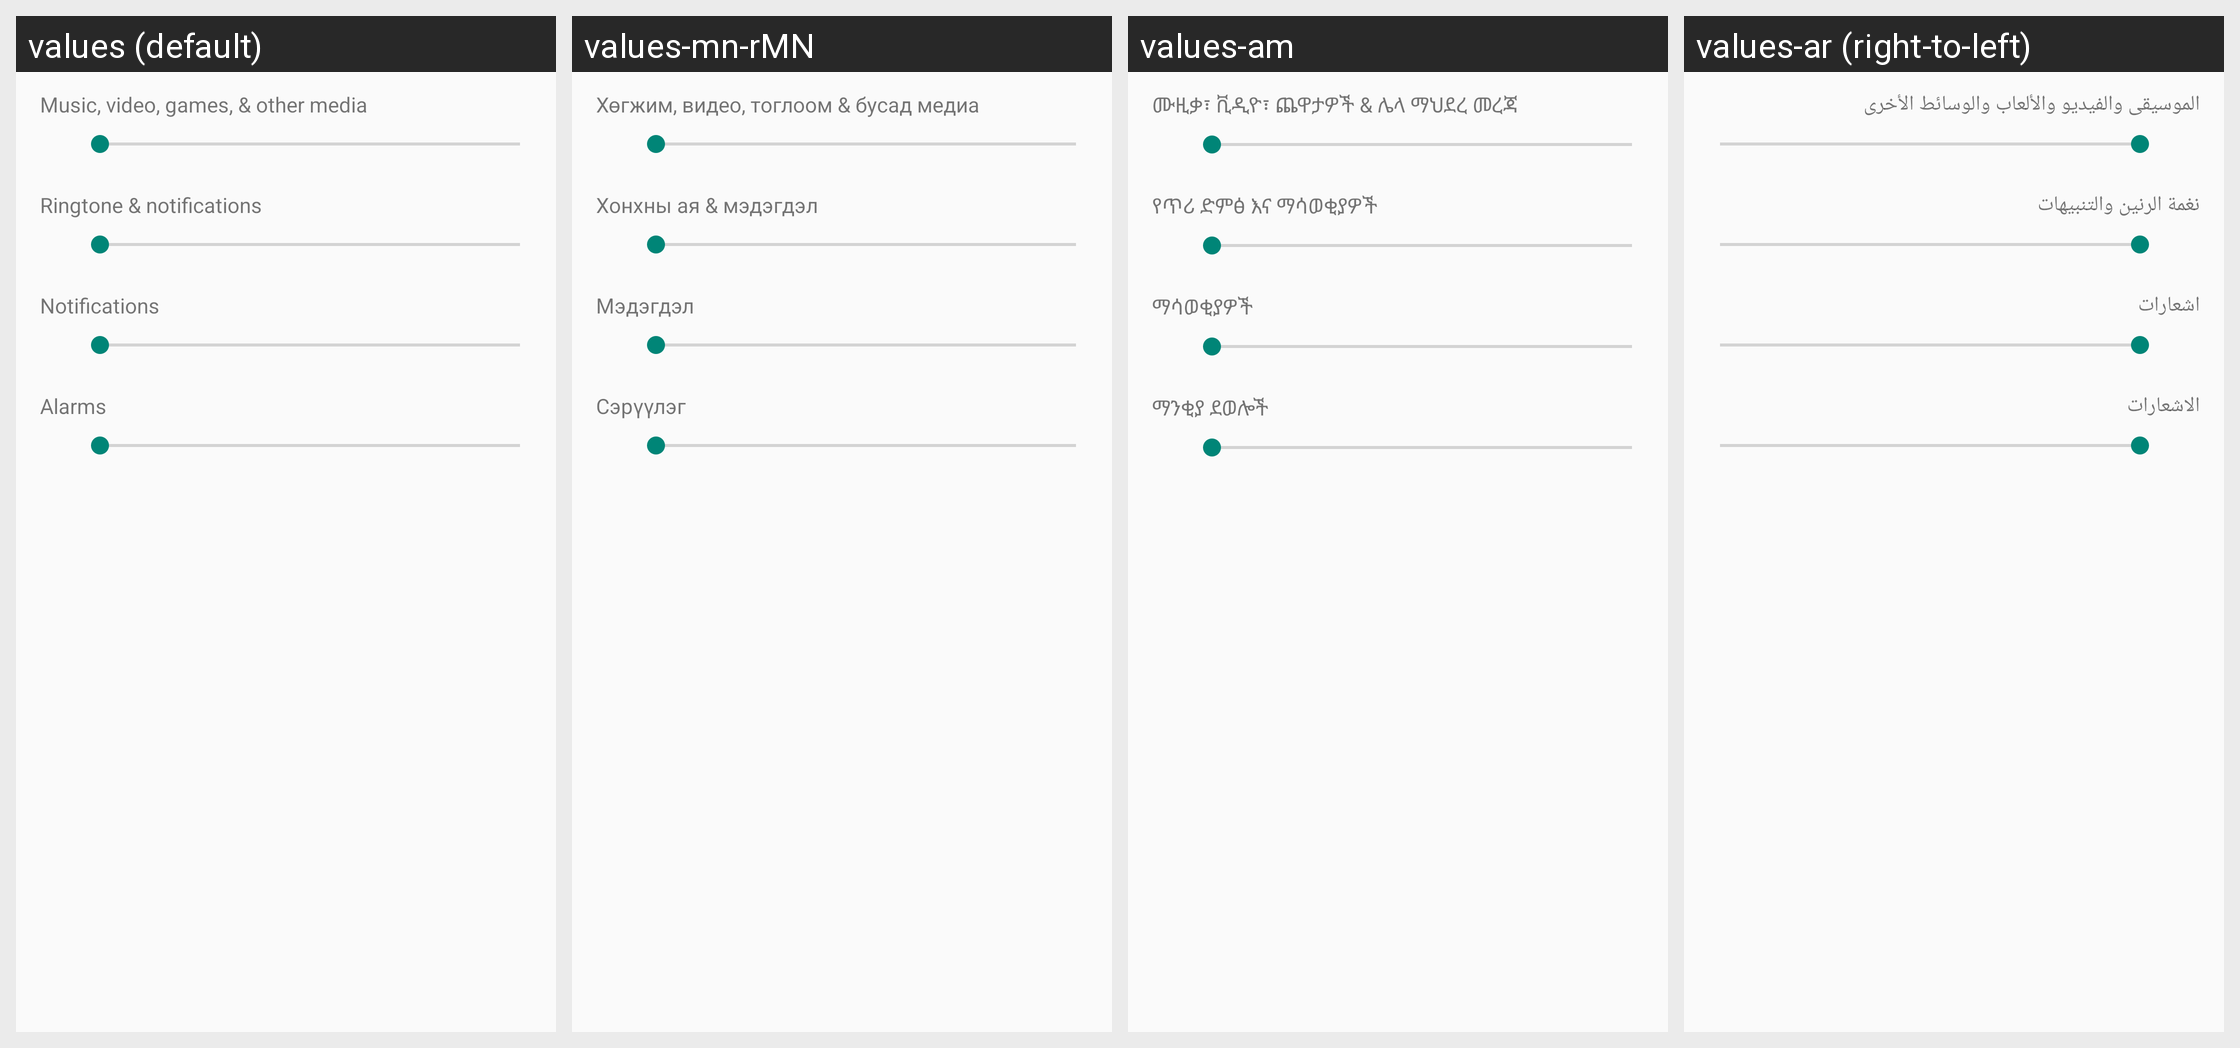

Translations of the strings shown on this Android screen, per locale in the grid:
Android screen res/layout/preference_dialog_ringervolume.xml rendered under 4 locales, left to right: values (default), values-mn-rMN, values-am, values-ar (right-to-left). Device: Nexus 5 (rendered at 1080×1920; each locale shown at half size, 540×960, under a caption strip naming it); theme Theme.Settings.
Other locales in the repository, not shown: values-af, values-ca, values-cs, values-da, values-de, values-en-rIN, values-es, values-es-rUS, values-et, values-et-rEE, values-fa, values-fi, values-fr, values-fr-rCA, values-hr, values-hu, values-in, values-it, values-iw, values-ja, values-ko, values-lt, values-lv, values-ms, values-ms-rMY, values-nb, values-nl, values-pl, values-pt, values-pt-rPT, values-ro, values-ru, values-sk, values-sl, values-sv, values-sw, values-tl, values-tr, values-uk, values-vi, values-zh-rCN, values-zh-rTW, values-zu.
Strings drawn on this screen, with the default value and each locale's value (text and hints the layout hard-codes, and strings that could not be matched under every locale, appear in the picture but are not listed):

volume_media_description
  values: Music, video, games, & other media
  values-mn-rMN: Хөгжим, видео, тоглоом & бусад медиа
  values-am: ሙዚቃ፣ ቪዲዮ፣ ጨዋታዎች & ሌላ ማህደረ መረጃ
  values-ar: الموسيقى والفيديو والألعاب والوسائط الأخرى

volume_ring_description
  values: Ringtone & notifications
  values-mn-rMN: Хонхны ая & мэдэгдэл
  values-am: የጥሪ ድምፅ እና ማሳወቂያዎች
  values-ar: نغمة الرنين والتنبيهات

volume_notification_description
  values: Notifications
  values-mn-rMN: Мэдэгдэл
  values-am: ማሳወቂያዎች
  values-ar: اشعارات

volume_alarm_description
  values: Alarms
  values-mn-rMN: Сэрүүлэг
  values-am: ማንቂያ ደወሎች
  values-ar: الاشعارات
